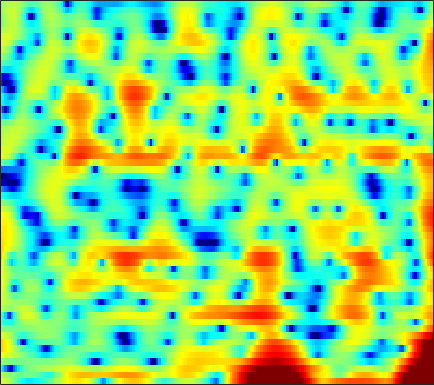

The table this chart was drawn from, first rows:
3.5219, 3.1591, 2.5637, 1.8668, 1.2937, 0.43213, -0.54119, -1.3248, -2.436, -3.5114, -4.4659, -5.0067, -5.4959, -5.5777, -5.4619, -5.113, -4.6609, -4.3128, -3.8404, -3.336, -2.8309, -2.3983, -1.6985, -0.89443
1.855, 1.489, 1, 0.5538, 0.2578, -0.05091, -0.2741, -0.3795, -0.4607, -0.4867, -0.4862, -0.484, -0.4918, -0.535, -0.6129, -0.7833, -1.067, -1.359, -1.875, -2.516, -3.205, -3.653, -3.909, -3.543
-4.13, -5.945, -9.15, -13.58, -16.44, -13.96, -9.864, -7.588, -5.349, -3.697, -2.466, -1.735, -0.9543, -0.3479, 0.01398, 0.3987, 0.6942, 0.8772, 1.072, 1.231, 1.386, 1.501, 1.677, 1.868
1.159, 0.7715, 0.2926, -0.1027, -0.3283, -0.5181, -0.5939, -0.5865, -0.5277, -0.4432, -0.3607, -0.3161, -0.2733, -0.2596, -0.2731, -0.3104, -0.3579, -0.3894, -0.4209, -0.4323, -0.4026, -0.3456, -0.226, -0.05985
4.516, 4.216, 3.789, 3.337, 2.988, 2.515, 2.038, 1.679, 1.196, 0.7037, 0.2006, -0.1943, -0.7485, -1.351, -1.851, -2.6, -3.423, -4.084, -4.99, -5.8, -6.302, -6.368, -5.982, -5.187
6.301, 5.882, 5.226, 4.455, 3.809, 2.865, 1.846, 1.063, 0.03418, -0.904, -1.673, -2.138, -2.618, -3.053, -3.427, -4.102, -5.082, -6.127, -8.1, -11.01, -14.92, -16.36, -13.02, -9.244
6.405, 5.932, 5.124, 4.078, 3.108, 1.494, -0.6038, -2.638, -6.352, -12.3, -19.21, -13.52, -8.284, -5.418, -4.068, -2.932, -2.281, -2.022, -1.874, -1.849, -1.836, -1.771, -1.565, -1.297
3.249, 3.035, 2.614, 2.031, 1.485, 0.6086, -0.3989, -1.204, -2.238, -3.038, -3.369, -3.244, -2.715, -2.007, -1.462, -0.8077, -0.2883, 0.01683, 0.324, 0.5255, 0.645, 0.6763, 0.6704, 0.5817
-0.3125, -0.2757, -0.3193, -0.4194, -0.503, -0.5916, -0.641, -0.6506, -0.6142, -0.5218, -0.3704, -0.2279, -0.01827, 0.2107, 0.3726, 0.5772, 0.7376, 0.8189, 0.8843, 0.8962, 0.8732, 0.8264, 0.7296, 0.5901
-2.308, -2.866, -3.679, -4.217, -4.205, -3.571, -2.527, -1.688, -0.6518, 0.2061, 0.8717, 1.238, 1.576, 1.755, 1.801, 1.736, 1.565, 1.387, 1.118, 0.8466, 0.6367, 0.5195, 0.4197, 0.3744
-0.9209, -2.75, -6.426, -12.18, -13.31, -7.417, -3.292, -1.21, 0.7363, 2.047, 2.895, 3.287, 3.516, 3.451, 3.199, 2.579, 1.659, 0.7786, -0.6374, -2.185, -3.398, -3.697, -3.141, -2.028
2.466, 1.853, 1.109, 0.595, 0.4529, 0.5841, 0.9886, 1.377, 1.901, 2.327, 2.592, 2.663, 2.562, 2.191, 1.735, 0.8213, -0.5001, -1.843, -4.23, -7.606, -11.67, -12.55, -9.169, -5.863
3.165, 2.735, 2.173, 1.669, 1.356, 1.054, 0.8831, 0.8306, 0.8243, 0.8626, 0.8843, 0.8623, 0.7369, 0.4885, 0.2129, -0.2899, -0.9428, -1.515, -2.292, -2.996, -3.463, -3.584, -3.429, -2.982
3.667, 2.95, 1.907, 0.8236, 0.04868, -0.8206, -1.351, -1.471, -1.311, -0.9313, -0.495, -0.2111, 0.06276, 0.1699, 0.1401, -0.03282, -0.3451, -0.6413, -1.083, -1.514, -1.874, -2.04, -2.072, -1.883
4.932, 3.758, 1.789, -0.8013, -3.373, -8.065, -12.64, -10.5, -6.073, -3.138, -1.248, -0.2759, 0.5783, 1.052, 1.159, 1.05, 0.682, 0.2355, -0.6235, -1.714, -3.028, -3.998, -4.9, -4.729
5.278, 4.23, 2.585, 0.68, -0.8659, -2.799, -3.919, -3.878, -2.978, -1.792, -0.7547, -0.1461, 0.4136, 0.6953, 0.7408, 0.5557, 0.07823, -0.4968, -1.601, -3.228, -5.633, -8.293, -13.42, -13.85
4.42, 3.665, 2.59, 1.517, 0.7707, -0.07636, -0.6847, -0.9697, -1.145, -1.164, -1.101, -1.049, -1.013, -1.064, -1.114, -1.255, -1.507, -1.758, -2.135, -2.609, -3.065, -3.331, -3.438, -3.123
4.286, 3.376, 2.096, 0.8551, 0.04703, -0.7586, -1.248, -1.453, -1.574, -1.698, -1.865, -2.06, -2.36, -2.656, -2.848, -2.976, -2.852, -2.662, -2.276, -1.864, -1.414, -1.063, -0.5993, -0.1232
5.348, 3.719, 0.9312, -2.65, -5.478, -6.851, -4.982, -3.508, -2.271, -1.809, -2.033, -2.623, -3.927, -5.732, -7.232, -8.277, -7.175, -5.577, -3.549, -1.796, -0.4267, 0.4107, 1.313, 2.032
6.603, 5.126, 2.673, -0.255, -2.296, -3.37, -2.523, -1.648, -0.9457, -0.8685, -1.49, -2.397, -4.326, -7.088, -9.707, -12.23, -10.16, -7.807, -5.328, -3.422, -1.948, -1.024, 0.03242, 0.8963
6.517, 5.81, 4.779, 3.74, 3.013, 2.199, 1.526, 1.083, 0.4925, -0.2141, -1.103, -1.889, -3.111, -4.372, -5.267, -6.31, -7.044, -7.463, -7.772, -7.893, -7.636, -7.098, -5.978, -4.694
6.214, 5.868, 5.322, 4.693, 4.184, 3.454, 2.696, 2.09, 1.235, 0.2971, -0.7107, -1.53, -2.69, -3.971, -4.982, -6.434, -8.161, -9.739, -12.45, -16.93, -24.73, -21.79, -14.41, -10.31
5.75, 5.619, 5.309, 4.861, 4.438, 3.76, 2.976, 2.315, 1.347, 0.3, -0.8093, -1.674, -2.842, -4.07, -5, -6.295, -7.678, -8.703, -10.19, -11.38, -11.91, -11.53, -10.12, -8.4
5.299, 5.356, 5.209, 4.828, 4.396, 3.654, 2.72, 1.926, 0.7586, -0.4962, -1.822, -2.827, -4.15, -5.408, -6.298, -7.233, -7.858, -8.122, -8.081, -7.67, -6.973, -6.344, -5.422, -4.47
5.018, 5.144, 5.014, 4.549, 4.002, 3.008, 1.724, 0.5968, -1.105, -2.961, -4.82, -6.176, -7.904, -9.582, -11.02, -13.15, -14.52, -13.79, -11.04, -8.239, -5.859, -4.386, -2.783, -1.524
4.448, 4.442, 4.139, 3.501, 2.782, 1.491, -0.2483, -1.911, -4.714, -8.353, -12.84, -15.64, -15.73, -14.4, -14.15, -15.25, -16.17, -14.83, -10.8, -7.074, -4.177, -2.468, -0.6777, 0.6555
2.98, 2.807, 2.361, 1.677, 0.9846, -0.1991, -1.716, -3.119, -5.406, -8.216, -11.19, -12.68, -12.28, -10.57, -9.337, -7.879, -6.529, -5.46, -3.885, -2.322, -0.8161, 0.2007, 1.346, 2.215
0.4089, 0.09315, -0.4167, -1.031, -1.528, -2.253, -2.997, -3.567, -4.299, -4.928, -5.316, -5.388, -5.19, -4.616, -4.049, -3.132, -2.168, -1.401, -0.4073, 0.5647, 1.45, 2.025, 2.653, 3.088
-3.303, -3.88, -4.644, -5.354, -5.805, -6.195, -6.326, -6.235, -5.898, -5.384, -4.756, -4.206, -3.42, -2.575, -1.923, -1.036, -0.1624, 0.484, 1.269, 2.002, 2.619, 2.999, 3.379, 3.588
-8.405, -9.443, -10.94, -12.49, -13.63, -14.56, -14.04, -12.76, -10.62, -8.531, -6.692, -5.484, -4.007, -2.713, -1.812, -0.7351, 0.2396, 0.8994, 1.694, 2.373, 2.931, 3.27, 3.602, 3.786
-15.19, -16.17, -17.3, -19.11, -21.64, -27.5, -24.96, -19.37, -14.45, -11.07, -8.498, -6.891, -5.092, -3.533, -2.509, -1.297, -0.2311, 0.4629, 1.291, 1.983, 2.569, 2.931, 3.314, 3.582
-34.38, -23.51, -18.79, -16.95, -16.22, -15.44, -14.41, -13.35, -11.7, -9.995, -8.283, -7.049, -5.489, -4.07, -3.095, -1.915, -0.8703, -0.1729, 0.6179, 1.295, 1.869, 2.237, 2.664, 3.031
-9.804, -10.17, -10.15, -9.961, -9.805, -9.783, -9.825, -9.841, -9.738, -9.258, -8.288, -7.345, -5.851, -4.384, -3.362, -2.191, -1.239, -0.6229, 0.04624, 0.5808, 1.001, 1.269, 1.603, 1.955
-0.8892, -1.313, -1.922, -2.633, -3.299, -4.484, -6.207, -8.022, -11.48, -15.26, -13.28, -9.852, -6.525, -4.216, -3.033, -1.879, -1.181, -0.8444, -0.5461, -0.3595, -0.3315, -0.4006, -0.6178, -0.8326
3.516, 3.337, 2.929, 2.287, 1.588, 0.3903, -1.243, -2.762, -5.1, -6.92, -6.639, -5.52, -3.932, -2.979, -2.66, -2.788, -3.285, -3.815, -4.363, -4.472, -4.305, -4.375, -5.22, -7.742
3.057, 3.263, 3.331, 3.159, 2.889, 2.344, 1.632, 1.041, 0.2531, -0.4404, -1.005, -1.363, -1.899, -2.715, -3.638, -5.619, -8.87, -12.89, -25.17, -16.77, -10.81, -8.669, -7.18, -6.486
1.817, 2.316, 2.734, 2.924, 2.952, 2.828, 2.575, 2.302, 1.876, 1.366, 0.7694, 0.2657, -0.579, -1.605, -2.553, -4.077, -5.854, -7.108, -8.332, -8.421, -7.62, -6.871, -5.978, -5.168
1.317, 1.813, 2.294, 2.611, 2.749, 2.837, 2.813, 2.723, 2.506, 2.187, 1.769, 1.377, 0.7582, 0.03631, -0.5673, -1.408, -2.243, -2.825, -3.449, -3.925, -4.314, -4.572, -4.928, -5.382
1.068, 1.328, 1.65, 1.94, 2.128, 2.348, 2.5, 2.569, 2.565, 2.457, 2.23, 1.979, 1.581, 1.08, 0.6646, 0.1013, -0.4796, -0.9151, -1.46, -1.999, -2.586, -3.124, -4.074, -5.521
-0.3486, -0.4908, -0.4826, -0.2182, 0.1245, 0.657, 1.167, 1.499, 1.82, 1.961, 1.911, 1.754, 1.411, 0.9186, 0.5009, -0.09113, -0.6344, -0.9823, -1.314, -1.532, -1.664, -1.793, -2.064, -2.46
-4.616, -6.081, -7.021, -6.103, -4.709, -2.83, -1.304, -0.434, 0.3951, 0.8602, 0.9626, 0.8269, 0.3053, -0.5384, -1.369, -2.688, -3.889, -4.428, -4.342, -3.53, -2.47, -1.704, -0.8122, -0.05987
-7.875, -11.86, -16.68, -11.95, -8.525, -5.385, -3.242, -2.071, -0.9527, -0.2707, -0.0006176, -0.102, -0.6894, -1.894, -3.357, -6.423, -12.2, -23, -14.72, -7.704, -4.198, -2.469, -0.7762, 0.4909
-3.756, -4.921, -5.964, -6.238, -5.92, -5.066, -3.917, -3.01, -1.866, -0.9331, -0.2842, -0.05307, -0.0665, -0.5466, -1.207, -2.347, -3.574, -4.103, -3.942, -3.001, -1.961, -1.298, -0.6569, -0.1771
-3.024, -4.483, -6.362, -7.943, -8.686, -8.56, -7.06, -5.471, -3.341, -1.46, -0.01035, 0.8279, 1.591, 2.017, 2.159, 2.159, 2.029, 1.88, 1.645, 1.329, 0.8082, 0.1946, -1.105, -3.084
-6.279, -8.384, -11.45, -15.51, -21.05, -27.01, -14.63, -10.08, -5.962, -3.033, -0.8578, 0.4195, 1.707, 2.639, 3.132, 3.53, 3.699, 3.666, 3.428, 2.916, 2.082, 1.164, -0.5426, -2.991
-12.63, -16.27, -18.63, -17.1, -15.54, -13.32, -10.73, -8.665, -6.035, -3.759, -1.838, -0.6496, 0.6818, 1.705, 2.286, 2.857, 3.189, 3.302, 3.264, 3.015, 2.559, 2.098, 1.375, 0.6393
-11.59, -14.37, -15.75, -13.81, -11.89, -9.643, -7.7, -6.351, -4.687, -3.16, -1.781, -0.8529, 0.2322, 1.142, 1.714, 2.33, 2.768, 2.988, 3.129, 3.116, 2.953, 2.749, 2.379, 1.941
-4.864, -5.611, -6.208, -6.292, -6.106, -5.605, -4.935, -4.366, -3.537, -2.661, -1.748, -1.055, -0.1729, 0.65, 1.213, 1.856, 2.386, 2.686, 2.971, 3.114, 3.121, 3.031, 2.782, 2.369
-1.265, -1.716, -2.302, -2.84, -3.221, -3.67, -3.991, -4.127, -4.072, -3.685, -2.983, -2.33, -1.385, -0.453, 0.1951, 0.9629, 1.622, 2.032, 2.486, 2.807, 2.998, 3.039, 2.95, 2.666
0.9084, 0.5197, -0.2012, -1.181, -2.099, -3.631, -5.547, -7.135, -8.82, -8.666, -6.932, -5.436, -3.667, -2.278, -1.458, -0.5544, 0.1893, 0.7203, 1.372, 1.962, 2.451, 2.728, 2.943, 2.967
2.557, 2.27, 1.604, 0.5456, -0.5541, -2.574, -5.519, -8.704, -14.64, -14.2, -9.259, -6.838, -4.88, -3.822, -3.389, -3.074, -2.726, -2.26, -1.31, -0.1183, 1.035, 1.776, 2.51, 2.936
3.497, 3.478, 3.205, 2.638, 2.007, 0.9299, -0.3389, -1.306, -2.377, -2.968, -3.153, -3.247, -3.554, -4.403, -5.557, -8.143, -11.91, -12.73, -8.173, -4.016, -1.204, 0.2771, 1.632, 2.383
2.706, 3.028, 3.232, 3.195, 3.017, 2.608, 2.041, 1.558, 0.8693, 0.1456, -0.6101, -1.248, -2.25, -3.525, -4.742, -6.696, -8.411, -8.498, -6.509, -3.859, -1.628, -0.3706, 0.8097, 1.453
0.6815, 1.366, 2.038, 2.43, 2.555, 2.497, 2.214, 1.864, 1.244, 0.4801, -0.3993, -1.085, -2.01, -2.848, -3.36, -3.755, -3.735, -3.458, -2.721, -1.756, -0.7456, -0.07534, 0.5914, 0.9575
-1.082, 0.07212, 1.226, 1.974, 2.289, 2.411, 2.214, 1.858, 1.122, 0.0943, -1.198, -2.286, -3.782, -4.99, -5.414, -5.17, -4.262, -3.357, -2.124, -1.001, -0.06704, 0.497, 1.032, 1.305
-1.141, 0.1803, 1.461, 2.294, 2.649, 2.802, 2.588, 2.191, 1.314, -0.02676, -1.932, -3.902, -7.699, -14.4, -21.28, -12.29, -6.984, -4.521, -2.206, -0.5918, 0.5353, 1.124, 1.622, 1.81
0.09606, 0.9154, 1.793, 2.4, 2.679, 2.8, 2.627, 2.302, 1.588, 0.5495, -0.8565, -2.157, -4.068, -5.77, -6.294, -5.604, -4.02, -2.739, -1.26, -0.08477, 0.7702, 1.204, 1.506, 1.488
0.3933, 0.8303, 1.37, 1.804, 2.039, 2.193, 2.152, 1.978, 1.569, 0.9809, 0.2501, -0.3372, -1.083, -1.654, -1.887, -1.899, -1.585, -1.194, -0.5989, 0.007267, 0.52, 0.7976, 0.9664, 0.8559
